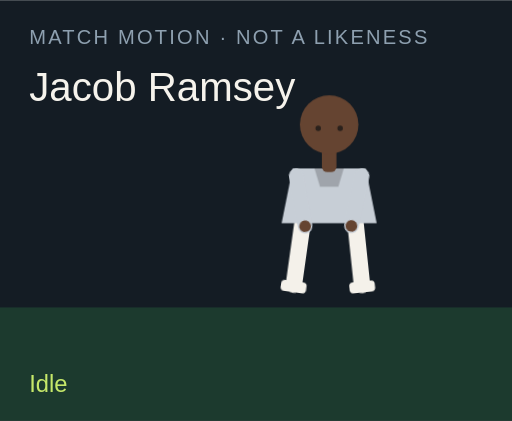
t = 0.00 s
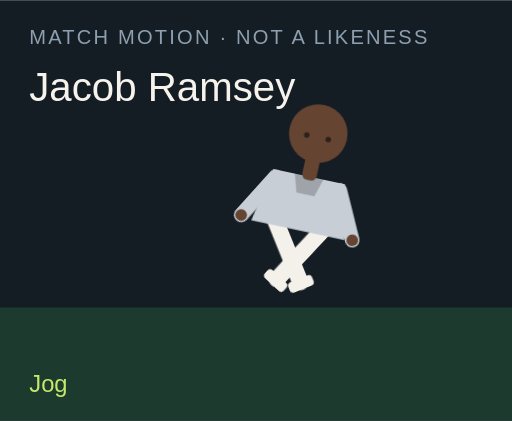
t = 1.50 s
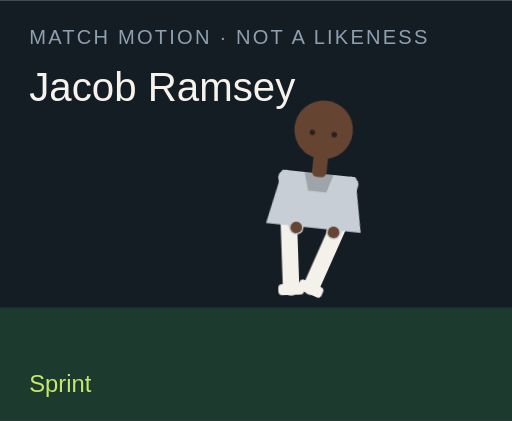
t = 3.00 s
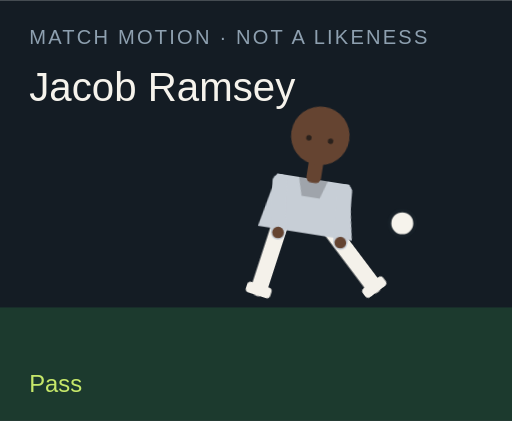
t = 4.50 s
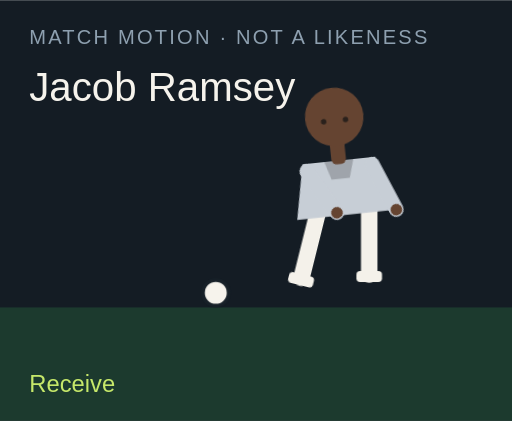
t = 6.00 s
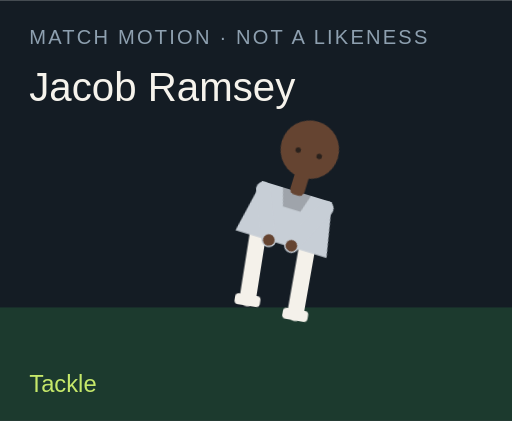
t = 7.50 s

The animated SVG that drew these frames (rendered in a browser with its animation timeline set to each time). Animation: 18 CSS @keyframes rules; one cycle of 9.00 s, repeats indefinitely.

<?xml version="1.0" encoding="UTF-8"?>
<svg xmlns="http://www.w3.org/2000/svg" viewBox="0 0 280 230" role="img">
  <style>@media (prefers-reduced-motion: reduce){animate,animateTransform{display:none}}</style>
  <rect width="280" height="230" fill="#141c24"/>
  <rect y="168" width="280" height="62" fill="#1c3a2e"/>
  <text x="16" y="24" fill="#8ea0b0" font-family="Arial,sans-serif" font-size="11" letter-spacing="1.2">MATCH MOTION · NOT A LIKENESS</text>
  <text x="16" y="55" fill="#f6f3ec" font-family="Impact,sans-serif" font-size="22">Jacob Ramsey</text>
  <circle r="7" fill="#f6f3ec" stroke="#172028" stroke-width="2" id="motion-11832" cx="150" cy="160" opacity="0">
    
    
    
  </circle>
  <g transform="translate(132 40)">
    <g id="motion-11854" transform="rotate(0 48 90)">
      
      <g id="motion-11856" transform="translate(0 0)">
        
        <g transform="translate(34 78)"><g id="motion-11858" transform="rotate(8)"><path d="M0 0 V38" stroke="#f4f1ea" stroke-width="9" stroke-linecap="round"/><rect x="-7" y="36" width="14" height="6" rx="2" fill="#f4f1ea"/></g></g>
        <g transform="translate(62 78)"><g id="motion-11860" transform="rotate(-6)"><path d="M0 0 V38" stroke="#f4f1ea" stroke-width="9" stroke-linecap="round"/><rect x="-7" y="36" width="14" height="6" rx="2" fill="#f4f1ea"/></g></g>
        <path d="M28 52 h40 l6 30 H22 Z" fill="#c7ced6"/>
        <path d="M40 52 h16 l-3 10 H43 Z" fill="#000" opacity=".2"/>
        <g transform="translate(30 56)"><g id="motion-11862" transform="rotate(-10)"><path d="M0 0 V28" stroke="#c7ced6" stroke-width="8" stroke-linecap="round"/><circle cx="0" cy="28" r="3.2" fill="#654431"/></g></g>
        <g transform="translate(66 56)"><g id="motion-11864" transform="rotate(12)"><path d="M0 0 V28" stroke="#c7ced6" stroke-width="8" stroke-linecap="round"/><circle cx="0" cy="28" r="3.2" fill="#654431"/></g></g>
        <rect x="44" y="40" width="8" height="14" rx="3" fill="#654431"/>
        <circle cx="48" cy="28" r="16" fill="#654431"/>
        
        <circle cx="42" cy="30" r="1.5" fill="#2a211c"/><circle cx="54" cy="30" r="1.5" fill="#2a211c"/>
      </g>
    </g>
  </g>
  <text x="16" y="214" fill="#c6e86a" font-family="Arial,sans-serif" font-size="13" opacity="1" id="motion-11836">Idle</text><text x="16" y="214" fill="#c6e86a" font-family="Arial,sans-serif" font-size="13" opacity="0" id="motion-11838">Jog</text><text x="16" y="214" fill="#c6e86a" font-family="Arial,sans-serif" font-size="13" opacity="0" id="motion-11840">Sprint</text><text x="16" y="214" fill="#c6e86a" font-family="Arial,sans-serif" font-size="13" opacity="0" id="motion-11842">Dribble</text><text x="16" y="214" fill="#c6e86a" font-family="Arial,sans-serif" font-size="13" opacity="0" id="motion-11844">Pass</text><text x="16" y="214" fill="#c6e86a" font-family="Arial,sans-serif" font-size="13" opacity="0" id="motion-11846">Shoot</text><text x="16" y="214" fill="#c6e86a" font-family="Arial,sans-serif" font-size="13" opacity="0" id="motion-11848">Receive</text><text x="16" y="214" fill="#c6e86a" font-family="Arial,sans-serif" font-size="13" opacity="0" id="motion-11850">Tackle</text><text x="16" y="214" fill="#c6e86a" font-family="Arial,sans-serif" font-size="13" opacity="0" id="motion-11852">Arms wide</text>
<style>@keyframes track-11833{0%{cx:150px}11.1%{cx:156px}22.2%{cx:164px}33.300000000000004%{cx:142px}44.4%{cx:190px}55.60000000000001%{cx:250px}66.7%{cx:118px}77.8%{cx:150px}88.9%{cx:150px}100%{cx:150px}}@keyframes track-11834{0%{cy:160px}11.1%{cy:158px}22.2%{cy:154px}33.300000000000004%{cy:156px}44.4%{cy:148px}55.60000000000001%{cy:96px}66.7%{cy:160px}77.8%{cy:160px}88.9%{cy:160px}100%{cy:160px}}@keyframes track-11835{0%{opacity:0}11.1%{opacity:0}22.2%{opacity:0}33.300000000000004%{opacity:1}44.4%{opacity:1}55.60000000000001%{opacity:1}66.7%{opacity:1}77.8%{opacity:0}88.9%{opacity:0}100%{opacity:0}}@keyframes track-11837{0%{opacity:1}11.1%{opacity:0}22.2%{opacity:0}33.300000000000004%{opacity:0}44.4%{opacity:0}55.60000000000001%{opacity:0}66.7%{opacity:0}77.8%{opacity:0}88.9%{opacity:0}100%{opacity:1}}@keyframes track-11839{0%{opacity:0}11.1%{opacity:1}22.2%{opacity:0}33.300000000000004%{opacity:0}44.4%{opacity:0}55.60000000000001%{opacity:0}66.7%{opacity:0}77.8%{opacity:0}88.9%{opacity:0}100%{opacity:0}}@keyframes track-11841{0%{opacity:0}11.1%{opacity:0}22.2%{opacity:1}33.300000000000004%{opacity:0}44.4%{opacity:0}55.60000000000001%{opacity:0}66.7%{opacity:0}77.8%{opacity:0}88.9%{opacity:0}100%{opacity:0}}@keyframes track-11843{0%{opacity:0}11.1%{opacity:0}22.2%{opacity:0}33.300000000000004%{opacity:1}44.4%{opacity:0}55.60000000000001%{opacity:0}66.7%{opacity:0}77.8%{opacity:0}88.9%{opacity:0}100%{opacity:0}}@keyframes track-11845{0%{opacity:0}11.1%{opacity:0}22.2%{opacity:0}33.300000000000004%{opacity:0}44.4%{opacity:1}55.60000000000001%{opacity:0}66.7%{opacity:0}77.8%{opacity:0}88.9%{opacity:0}100%{opacity:0}}@keyframes track-11847{0%{opacity:0}11.1%{opacity:0}22.2%{opacity:0}33.300000000000004%{opacity:0}44.4%{opacity:0}55.60000000000001%{opacity:1}66.7%{opacity:0}77.8%{opacity:0}88.9%{opacity:0}100%{opacity:0}}@keyframes track-11849{0%{opacity:0}11.1%{opacity:0}22.2%{opacity:0}33.300000000000004%{opacity:0}44.4%{opacity:0}55.60000000000001%{opacity:0}66.7%{opacity:1}77.8%{opacity:0}88.9%{opacity:0}100%{opacity:0}}@keyframes track-11851{0%{opacity:0}11.1%{opacity:0}22.2%{opacity:0}33.300000000000004%{opacity:0}44.4%{opacity:0}55.60000000000001%{opacity:0}66.7%{opacity:0}77.8%{opacity:1}88.9%{opacity:0}100%{opacity:0}}@keyframes track-11853{0%{opacity:0}11.1%{opacity:0}22.2%{opacity:0}33.300000000000004%{opacity:0}44.4%{opacity:0}55.60000000000001%{opacity:0}66.7%{opacity:0}77.8%{opacity:0}88.9%{opacity:1}100%{opacity:0}}@keyframes track-11855{0%{transform:rotate(0deg)}11.1%{transform:rotate(8deg)}22.2%{transform:rotate(16deg)}33.300000000000004%{transform:rotate(6deg)}44.4%{transform:rotate(4deg)}55.60000000000001%{transform:rotate(14deg)}66.7%{transform:rotate(-6deg)}77.8%{transform:rotate(34deg)}88.9%{transform:rotate(0deg)}100%{transform:rotate(0deg)}}@keyframes track-11857{0%{transform:translate(0px,0px)}11.1%{transform:translate(0px,-3px)}22.2%{transform:translate(0px,-6px)}33.300000000000004%{transform:translate(0px,-2px)}44.4%{transform:translate(0px,2px)}55.60000000000001%{transform:translate(0px,-4px)}66.7%{transform:translate(0px,1px)}77.8%{transform:translate(0px,10px)}88.9%{transform:translate(0px,-8px)}100%{transform:translate(0px,0px)}}@keyframes track-11859{0%{transform:rotate(8deg)}11.1%{transform:rotate(-26deg)}22.2%{transform:rotate(-42deg)}33.300000000000004%{transform:rotate(-8deg)}44.4%{transform:rotate(6deg)}55.60000000000001%{transform:rotate(12deg)}66.7%{transform:rotate(20deg)}77.8%{transform:rotate(-8deg)}88.9%{transform:rotate(-8deg)}100%{transform:rotate(8deg)}}@keyframes track-11861{0%{transform:rotate(-6deg)}11.1%{transform:rotate(24deg)}22.2%{transform:rotate(38deg)}33.300000000000004%{transform:rotate(18deg)}44.4%{transform:rotate(-38deg)}55.60000000000001%{transform:rotate(-54deg)}66.7%{transform:rotate(6deg)}77.8%{transform:rotate(-22deg)}88.9%{transform:rotate(8deg)}100%{transform:rotate(-6deg)}}@keyframes track-11863{0%{transform:rotate(-10deg)}11.1%{transform:rotate(24deg)}22.2%{transform:rotate(36deg)}33.300000000000004%{transform:rotate(-18deg)}44.4%{transform:rotate(10deg)}55.60000000000001%{transform:rotate(-24deg)}66.7%{transform:rotate(-30deg)}77.8%{transform:rotate(12deg)}88.9%{transform:rotate(-58deg)}100%{transform:rotate(-10deg)}}@keyframes track-11865{0%{transform:rotate(12deg)}11.1%{transform:rotate(-20deg)}22.2%{transform:rotate(-32deg)}33.300000000000004%{transform:rotate(14deg)}44.4%{transform:rotate(-26deg)}55.60000000000001%{transform:rotate(18deg)}66.7%{transform:rotate(-22deg)}77.8%{transform:rotate(-6deg)}88.9%{transform:rotate(58deg)}100%{transform:rotate(12deg)}}@media(prefers-reduced-motion:no-preference){#motion-11832{animation:track-11833 9s linear infinite both,track-11834 9s linear infinite both,track-11835 9s steps(1,end) infinite both}#motion-11836{animation:track-11837 9s steps(1,end) infinite both}#motion-11838{animation:track-11839 9s steps(1,end) infinite both}#motion-11840{animation:track-11841 9s steps(1,end) infinite both}#motion-11842{animation:track-11843 9s steps(1,end) infinite both}#motion-11844{animation:track-11845 9s steps(1,end) infinite both}#motion-11846{animation:track-11847 9s steps(1,end) infinite both}#motion-11848{animation:track-11849 9s steps(1,end) infinite both}#motion-11850{animation:track-11851 9s steps(1,end) infinite both}#motion-11852{animation:track-11853 9s steps(1,end) infinite both}#motion-11854{animation:track-11855 9s linear infinite both}#motion-11856{animation:track-11857 9s linear infinite both}#motion-11858{animation:track-11859 9s linear infinite both}#motion-11860{animation:track-11861 9s linear infinite both}#motion-11862{animation:track-11863 9s linear infinite both}#motion-11864{animation:track-11865 9s linear infinite both}}</style></svg>
